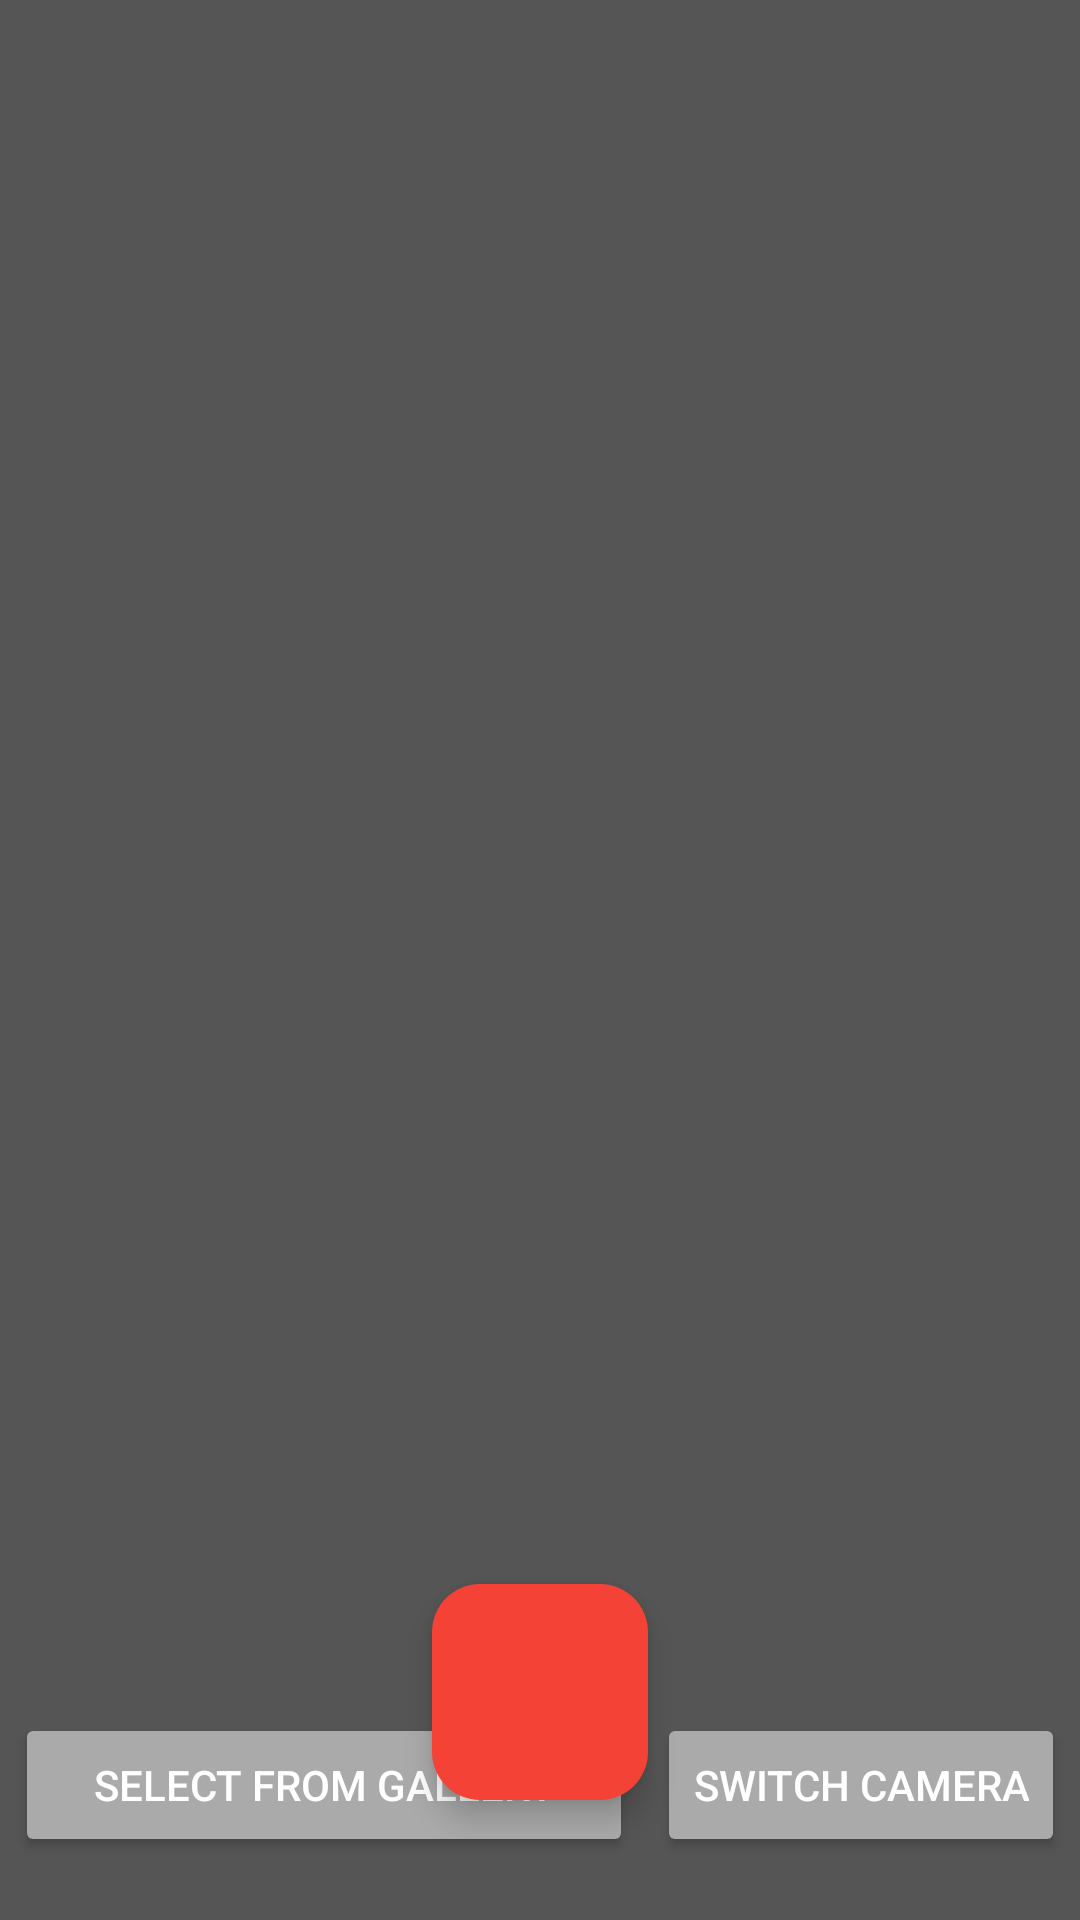

This screen was rendered from an Android layout file. Write that file and the resources it references.
<!-- AndroidManifest.xml: application theme Theme.HeartRateArrhythmiaChecker -->
<!-- res/layout/fragment_record.xml -->
<?xml version="1.0" encoding="utf-8"?>
<androidx.constraintlayout.widget.ConstraintLayout
    xmlns:android="http://schemas.android.com/apk/res/android"
    xmlns:app="http://schemas.android.com/apk/res-auto"
    xmlns:tools="http://schemas.android.com/tools"
    android:layout_width="match_parent"
    android:layout_height="match_parent"
    android:background="#000000">

    
    <FrameLayout
        android:id="@+id/camera_preview"
        android:layout_width="0dp"
        android:layout_height="0dp"
        app:layout_constraintTop_toTopOf="parent"
        app:layout_constraintStart_toStartOf="parent"
        app:layout_constraintEnd_toEndOf="parent"
        app:layout_constraintDimensionRatio="9:16"
        android:layout_margin="0dp"
        android:padding="0dp"
        android:background="#555555" />

    
    <LinearLayout
        android:id="@+id/recording_overlay"
        android:layout_width="0dp"
        android:layout_height="wrap_content"
        android:orientation="horizontal"
        android:gravity="center_vertical"
        android:padding="12dp"
        android:visibility="gone"
        app:layout_constraintTop_toTopOf="@id/camera_preview"
        app:layout_constraintStart_toStartOf="@id/camera_preview"
        app:layout_constraintEnd_toEndOf="@id/camera_preview">
        <TextView
            android:id="@+id/label_recording"
            android:layout_width="wrap_content"
            android:layout_height="wrap_content"
            android:text="● Recording"
            android:textColor="#F44336"
            android:textStyle="bold"
            android:textSize="18sp"
            android:layout_marginEnd="16dp"/>
        <TextView
            android:id="@+id/timer_recording"
            android:layout_width="wrap_content"
            android:layout_height="wrap_content"
            android:text="00:00"
            android:textColor="#FFF"
            android:textSize="18sp"
            android:textStyle="bold"/>
    </LinearLayout>

    
    <com.google.android.material.floatingactionbutton.FloatingActionButton
        android:id="@+id/btn_record"
        android:layout_width="72dp"
        android:layout_height="72dp"
        app:layout_constraintBottom_toBottomOf="@id/camera_preview"
        app:layout_constraintStart_toStartOf="@id/camera_preview"
        app:layout_constraintEnd_toEndOf="@id/camera_preview"
        android:layout_marginBottom="40dp"
        android:backgroundTint="#F44336"
        android:tint="#FFF"
        android:contentDescription="Record Video" />

    
    <LinearLayout
        android:id="@+id/tray"
        android:layout_width="match_parent"
        android:layout_height="match_parent"
        android:orientation="vertical"
        android:visibility="gone"
        android:background="#CC000000"
        android:gravity="center"
        app:layout_constraintBottom_toBottomOf="parent"
        app:layout_constraintStart_toStartOf="parent"
        app:layout_constraintEnd_toEndOf="parent">

        <VideoView
            android:id="@+id/video_view"
            android:layout_width="match_parent"
            android:layout_height="0dp"
            android:layout_weight="1"
            android:layout_marginTop="32dp"
            android:layout_marginBottom="16dp"
            android:layout_marginHorizontal="16dp" />

        <LinearLayout
            android:layout_width="match_parent"
            android:layout_height="wrap_content"
            android:orientation="horizontal"
            android:gravity="center">

            <Button
                android:id="@+id/btn_process"
                android:layout_width="wrap_content"
                android:layout_height="wrap_content"
                android:text="Process"
                android:layout_marginEnd="16dp"
                android:backgroundTint="#4CAF50"
                android:textColor="#FFF" />

            <Button
                android:id="@+id/btn_discard"
                android:layout_width="wrap_content"
                android:layout_height="wrap_content"
                android:text="Discard"
                android:backgroundTint="#F44336"
                android:textColor="#FFF" />
        </LinearLayout>
    </LinearLayout>

    
    <LinearLayout
        android:id="@+id/graph_container"
        android:layout_width="match_parent"
        android:layout_height="wrap_content"
        android:orientation="vertical"
        android:gravity="center"
        android:visibility="gone"
        app:layout_constraintBottom_toBottomOf="parent"
        app:layout_constraintStart_toStartOf="parent"
        app:layout_constraintEnd_toEndOf="parent"
        android:layout_marginBottom="80dp">
        <TextView
            android:id="@+id/graph_title"
            android:layout_width="wrap_content"
            android:layout_height="wrap_content"
            android:text="Heart Rate Timeline"
            android:textSize="18sp"
            android:textStyle="bold"
            android:layout_marginBottom="8dp"
            android:textColor="#222" />
        <ImageView
            android:id="@+id/graph_view"
            android:layout_width="match_parent"
            android:layout_height="200dp"
            android:background="#EEE"
            android:scaleType="fitCenter"
            tools:ignore="MissingConstraints" />
    </LinearLayout>

    
    <LinearLayout
        android:id="@+id/bottom_controls"
        android:layout_width="0dp"
        android:layout_height="wrap_content"
        android:orientation="horizontal"
        android:gravity="center"
        android:padding="5dp"
        app:layout_constraintBottom_toBottomOf="parent"
        app:layout_constraintStart_toStartOf="parent"
        app:layout_constraintEnd_toEndOf="parent"
        android:layout_marginBottom="16dp">
        <Button
            android:id="@+id/btn_select_gallery"
            android:layout_width="0dp"
            android:layout_height="wrap_content"
            android:layout_weight="1"
            android:text="Select from Gallery"
            android:backgroundTint="#AAAAAA"
            android:textColor="#FFF"
            android:layout_marginEnd="8dp" />

        <Button
            android:id="@+id/btn_switch_camera"
            android:layout_width="wrap_content"
            android:layout_height="wrap_content"
            android:text="Switch Camera"
            android:backgroundTint="#AAAAAA"
            android:textColor="#FFF" />
    </LinearLayout>


</androidx.constraintlayout.widget.ConstraintLayout>
<!-- resources referenced by this layout -->
<resources>
  <style name="Theme.HeartRateArrhythmiaChecker" parent="Base.Theme.HeartRateArrhythmiaChecker" />
  <style name="Base.Theme.HeartRateArrhythmiaChecker" parent="Theme.Material3.DayNight.NoActionBar">
          
          
      </style>
</resources>
